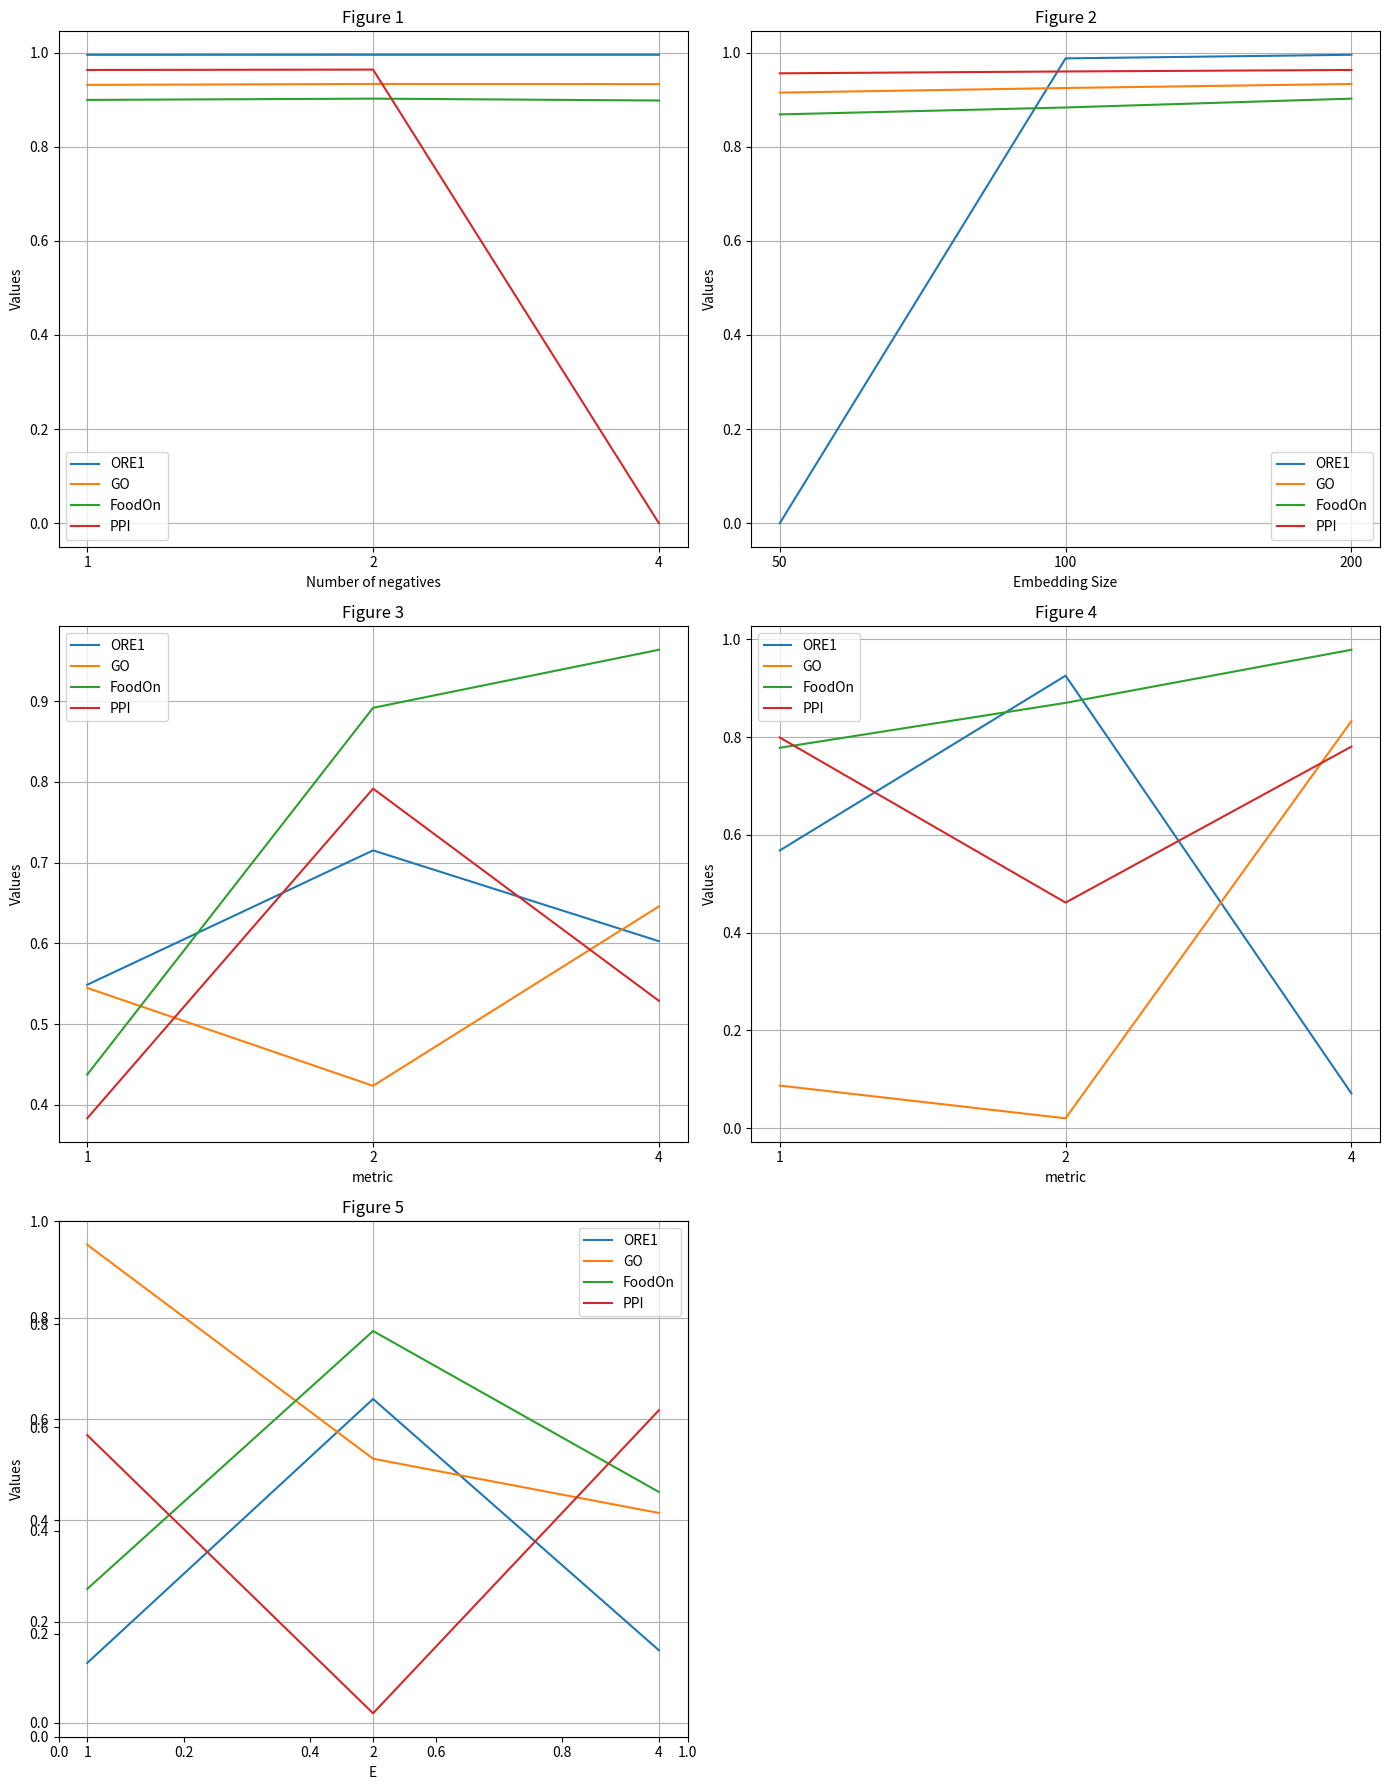

Recreate this plot in Python.
import matplotlib.pyplot as plt
import numpy as np

# Generate multiple sets of example data for five figures
np.random.seed(0)
data_sets = []

data_sets.append({'ORE1': [0.9952, 0.9953, 0.9953],
                  'GO': [0.9313, 0.9333, 0.9330],
                  'FoodOn': [0.8994, 0.9021, 0.8981],
                  'PPI': [0.9630, 0.9638, 0],
                  'X:Number of negatives': ['1', '2', '4']
                  })

data_sets.append({'ORE1': [0, 0.9876, 0.9953],
                  'GO': [0.9149, 0.9247, 0.9333],
                  'FoodOn': [0.8686, 0.8833, 0.9021],
                  'PPI': [0.9559, 0.9598, 0.963],
                  'X:Embedding Size': ['50', '100', '200']
                  })

for _ in range(3):
    data_sets.append({
        'ORE1': np.random.rand(3),
        'GO': np.random.rand(3),
        'FoodOn': np.random.rand(3),
        'PPI': np.random.rand(3),
        'X:metric': ['1', '2', '4']
    })

# Plotting with a 2-2-1 layout and ensuring the last one has the same dimensions
fig, axs = plt.subplots(3, 2, figsize=(14, 18))

# Flatten the 2D array of axes for easy iteration
axs = axs.flatten()

# Plot the first four figures
for i in range(4):
    x_label = list(data_sets[i].keys())[-1]
    x_label_trimmed = x_label[2:]
    axs[i].plot(data_sets[i][x_label], data_sets[i]['ORE1'], label='ORE1')
    axs[i].plot(data_sets[i][x_label], data_sets[i]['GO'], label='GO')
    axs[i].plot(data_sets[i][x_label], data_sets[i]['FoodOn'], label='FoodOn')
    axs[i].plot(data_sets[i][x_label], data_sets[i]['PPI'], label='PPI')

    axs[i].set_xlabel(x_label_trimmed)
    axs[i].set_ylabel('Values')
    axs[i].set_title(f'Figure {i + 1}')
    axs[i].legend()
    axs[i].grid(True)

# Hide the last subplot (6th subplot)
fig.delaxes(axs[-1])

# Create a new axis for the last figure
ax_last = fig.add_subplot(3, 2, 5)

ax_last.plot(data_sets[4]['X:metric'], data_sets[4]['ORE1'], label='ORE1')
ax_last.plot(data_sets[4]['X:metric'], data_sets[4]['GO'], label='GO')
ax_last.plot(data_sets[4]['X:metric'], data_sets[4]['FoodOn'], label='FoodOn')
ax_last.plot(data_sets[4]['X:metric'], data_sets[4]['PPI'], label='PPI')

ax_last.set_xlabel('E')
ax_last.set_ylabel('Values')
ax_last.set_title('Figure 5')
ax_last.legend()
ax_last.grid(True)

# Adjust layout to make sure all plots are properly aligned
plt.tight_layout()
plt.show()
